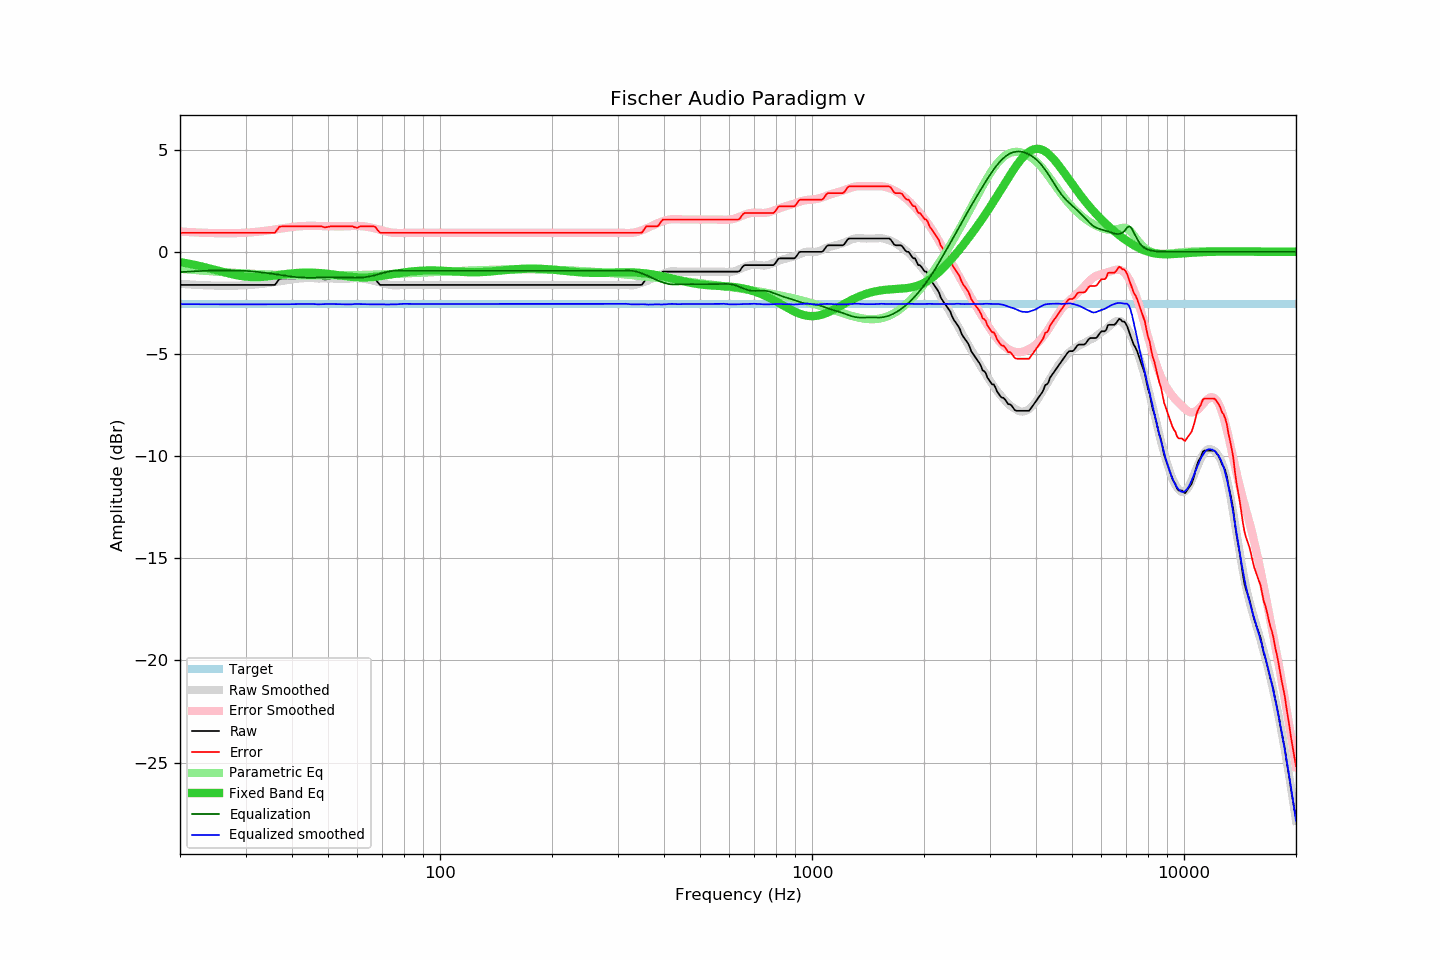

Source data for this figure (header and first rows):
frequency, raw, error, smoothed, error_smoothed, equalization, parametric_eq, equalized_raw, equalized_smoothed, target
20, -1.62, 0.93, -1.57, 0.99, -0.99, -0.50, -2.61, -2.56, -2.55
21, -1.62, 0.93, -1.59, 0.97, -0.97, -0.57, -2.59, -2.56, -2.55
22, -1.62, 0.93, -1.61, 0.95, -0.95, -0.65, -2.57, -2.56, -2.55
23, -1.62, 0.93, -1.63, 0.93, -0.93, -0.73, -2.55, -2.57, -2.55
24, -1.62, 0.93, -1.65, 0.92, -0.92, -0.81, -2.54, -2.57, -2.55
25, -1.62, 0.93, -1.65, 0.91, -0.91, -0.89, -2.53, -2.57, -2.55
26, -1.62, 0.93, -1.66, 0.91, -0.91, -0.98, -2.53, -2.57, -2.55
27, -1.62, 0.93, -1.66, 0.91, -0.91, -1.05, -2.53, -2.57, -2.55
28, -1.62, 0.93, -1.66, 0.91, -0.91, -1.12, -2.53, -2.57, -2.55
29, -1.62, 0.93, -1.65, 0.92, -0.92, -1.17, -2.54, -2.57, -2.55
30, -1.62, 0.93, -1.64, 0.93, -0.93, -1.21, -2.55, -2.57, -2.55
31, -1.62, 0.93, -1.62, 0.95, -0.95, -1.23, -2.57, -2.57, -2.55
32, -1.62, 0.93, -1.60, 0.97, -0.97, -1.24, -2.59, -2.57, -2.55
33, -1.62, 0.93, -1.57, 1.00, -1.00, -1.23, -2.62, -2.58, -2.55
34, -1.62, 0.93, -1.55, 1.03, -1.03, -1.21, -2.65, -2.57, -2.55
35, -1.62, 0.93, -1.51, 1.06, -1.06, -1.19, -2.68, -2.57, -2.55
36, -1.62, 0.93, -1.48, 1.09, -1.09, -1.16, -2.71, -2.57, -2.55
37, -1.32, 1.23, -1.44, 1.13, -1.13, -1.13, -2.45, -2.57, -2.55
38, -1.30, 1.25, -1.41, 1.16, -1.16, -1.10, -2.46, -2.57, -2.55
39, -1.30, 1.25, -1.38, 1.19, -1.19, -1.08, -2.49, -2.57, -2.55
40, -1.30, 1.25, -1.35, 1.22, -1.22, -1.06, -2.52, -2.56, -2.55
41, -1.30, 1.25, -1.32, 1.24, -1.24, -1.04, -2.54, -2.56, -2.55
42, -1.30, 1.25, -1.30, 1.25, -1.25, -1.03, -2.55, -2.56, -2.55
43, -1.30, 1.25, -1.29, 1.26, -1.26, -1.02, -2.56, -2.55, -2.55
44, -1.30, 1.25, -1.28, 1.27, -1.27, -1.02, -2.57, -2.55, -2.55
45, -1.30, 1.25, -1.28, 1.27, -1.27, -1.02, -2.57, -2.55, -2.55
46, -1.30, 1.25, -1.29, 1.27, -1.27, -1.02, -2.57, -2.56, -2.55
47, -1.30, 1.25, -1.31, 1.26, -1.26, -1.03, -2.56, -2.57, -2.55
48, -1.30, 1.25, -1.31, 1.26, -1.26, -1.05, -2.56, -2.57, -2.55
49, -1.36, 1.19, -1.31, 1.25, -1.25, -1.06, -2.61, -2.56, -2.55
50, -1.33, 1.22, -1.30, 1.25, -1.25, -1.08, -2.58, -2.55, -2.55
51, -1.30, 1.25, -1.31, 1.25, -1.25, -1.10, -2.55, -2.55, -2.55
52, -1.30, 1.25, -1.31, 1.25, -1.25, -1.12, -2.55, -2.56, -2.55
53, -1.30, 1.25, -1.31, 1.25, -1.25, -1.14, -2.55, -2.56, -2.55
54, -1.30, 1.25, -1.31, 1.25, -1.25, -1.16, -2.55, -2.56, -2.55
55, -1.30, 1.25, -1.31, 1.25, -1.25, -1.18, -2.55, -2.56, -2.55
56, -1.30, 1.25, -1.31, 1.25, -1.25, -1.20, -2.55, -2.57, -2.55
57, -1.30, 1.25, -1.31, 1.26, -1.26, -1.21, -2.56, -2.57, -2.55
58, -1.30, 1.25, -1.30, 1.27, -1.27, -1.23, -2.57, -2.57, -2.55
59, -1.35, 1.20, -1.29, 1.27, -1.27, -1.24, -2.62, -2.56, -2.55
60, -1.38, 1.17, -1.29, 1.27, -1.27, -1.25, -2.65, -2.55, -2.55
61, -1.30, 1.25, -1.30, 1.26, -1.26, -1.25, -2.56, -2.56, -2.55
62, -1.30, 1.25, -1.31, 1.25, -1.25, -1.25, -2.55, -2.56, -2.55
63, -1.30, 1.25, -1.33, 1.24, -1.24, -1.25, -2.54, -2.56, -2.55
64, -1.30, 1.25, -1.35, 1.22, -1.22, -1.25, -2.52, -2.57, -2.55
65, -1.30, 1.25, -1.38, 1.20, -1.20, -1.24, -2.50, -2.57, -2.55
66, -1.30, 1.25, -1.40, 1.17, -1.17, -1.23, -2.47, -2.57, -2.55
67, -1.33, 1.22, -1.43, 1.14, -1.14, -1.22, -2.47, -2.57, -2.55
68, -1.49, 1.06, -1.47, 1.11, -1.11, -1.21, -2.60, -2.57, -2.55
69, -1.62, 0.93, -1.50, 1.07, -1.07, -1.19, -2.69, -2.57, -2.55
70, -1.62, 0.93, -1.53, 1.04, -1.04, -1.18, -2.66, -2.57, -2.55
71, -1.62, 0.93, -1.56, 1.01, -1.01, -1.16, -2.63, -2.58, -2.55
72, -1.62, 0.93, -1.59, 0.99, -0.99, -1.14, -2.61, -2.58, -2.55
73, -1.62, 0.93, -1.61, 0.96, -0.96, -1.12, -2.58, -2.57, -2.55
74, -1.62, 0.93, -1.63, 0.94, -0.94, -1.10, -2.56, -2.57, -2.55
75, -1.62, 0.93, -1.64, 0.93, -0.93, -1.09, -2.55, -2.57, -2.55
76, -1.62, 0.93, -1.64, 0.93, -0.93, -1.07, -2.55, -2.57, -2.55
77, -1.62, 0.93, -1.64, 0.92, -0.92, -1.05, -2.54, -2.56, -2.55
78, -1.62, 0.93, -1.63, 0.92, -0.92, -1.04, -2.54, -2.55, -2.55
79, -1.62, 0.93, -1.62, 0.92, -0.92, -1.02, -2.54, -2.54, -2.55
... 553 more rows
